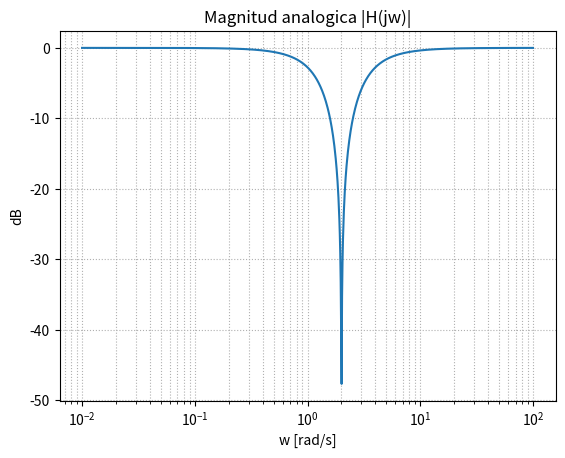
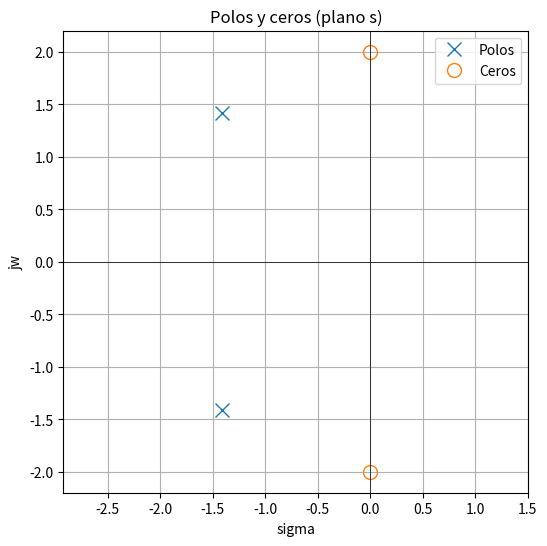
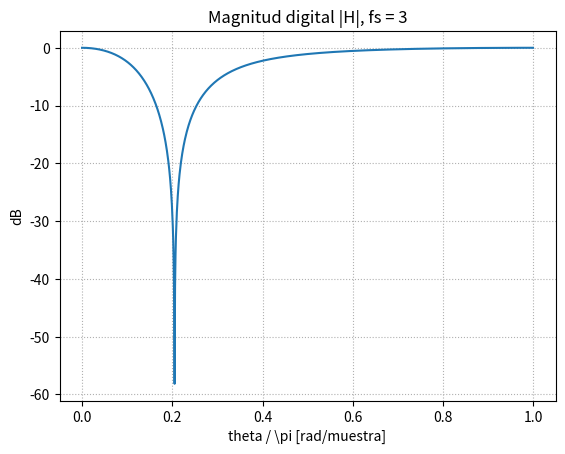
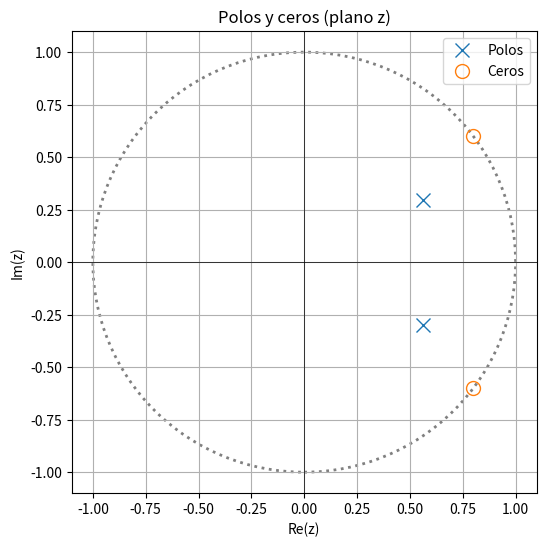

Source code (Python) for these figures, in order:
import numpy as np
from scipy import signal
import matplotlib.pyplot as plt
import matplotlib.patches as patches

# ============================================================
# FILTRO ANALOGICO T(s) = (s^2 + 4) / (s^2 + 2*sqrt(2)*s + 4)
# ceros en +-2j -> radio 2 (sobre el eje jw)
# polos en -sqrt(2)+-sqrt(2)j -> radio 2
# ============================================================
b = [1, 0, 4] # s^2 + 4
a = [1, 2*np.sqrt(2), 4] # s^2 + 2*sqrt(2)*s + 4

# --- Respuesta en frecuencia analogica ---
w = np.logspace(-2, 2, 1000) # 0.01 a 100 rad/s
w, h = signal.freqs(b, a, w)

plt.figure()
plt.semilogx(w, 20*np.log10(abs(h)))
plt.title("Magnitud analogica |H(jw)|")
plt.xlabel("w [rad/s]")
plt.ylabel("dB")
plt.grid(True, which="both", ls=":")

# --- Polos y ceros en el plano s ---
z, p, k = signal.tf2zpk(b, a)
print("ceros (s):", z, " radio:", np.abs(z))
print("polos (s):", p, " radio:", np.abs(p))

plt.figure(figsize=(6, 6))
ax = plt.gca()
plt.plot(np.real(p), np.imag(p), 'x', markersize=10, label='Polos')
plt.plot(np.real(z), np.imag(z), 'o', markersize=10, fillstyle='none', label='Ceros')
plt.axhline(0, color='k', lw=0.5)
plt.axvline(0, color='k', lw=0.5)
plt.title("Polos y ceros (plano s)")
plt.xlabel("sigma")
plt.ylabel("jw")
plt.axis('equal')
plt.grid(True)
plt.legend()

# ============================================================
# FILTRO DIGITAL por transformada bilineal: s = 2*fs*(z-1)/(z+1)
# ============================================================
fs = 3 # <-- PROBAR distintos valores: 0.5, 1, 3
num, den = signal.bilinear(b, a, fs)

# --- Respuesta en frecuencia digital (theta en [0, pi] rad/muestra) ---
wz, hz = signal.freqz(num, den, worN=1000)

plt.figure()
plt.plot(wz/np.pi, 20*np.log10(abs(hz)))
plt.title("Magnitud digital |H|, fs = %g" % fs)
plt.xlabel(r"theta / \pi [rad/muestra]") # Corregido con r"..." para LaTeX
plt.ylabel("dB")
plt.grid(True, which="both", ls=":")

# --- Polos y ceros en el plano z ---
zz, pz, kz = signal.tf2zpk(num, den)
print("ceros (z): radio", np.abs(zz), " angulo[rad]", np.angle(zz))
print("polos (z): radio", np.abs(pz), " angulo[rad]", np.angle(pz))

plt.figure(figsize=(6, 6))
ax = plt.gca()
plt.plot(np.real(pz), np.imag(pz), 'x', markersize=10, label='Polos')
plt.plot(np.real(zz), np.imag(zz), 'o', markersize=10, fillstyle='none', label='Ceros')
unit_circle = patches.Circle((0, 0), radius=1, fill=False, color='gray', ls='dotted', lw=2)
ax.add_patch(unit_circle)
plt.axhline(0, color='k', lw=0.5)
plt.axvline(0, color='k', lw=0.5)
plt.axis([-1.1, 1.1, -1.1, 1.1])
plt.title("Polos y ceros (plano z)")
plt.xlabel("Re(z)")
plt.ylabel("Im(z)")
plt.grid(True)
plt.legend()

plt.show()
